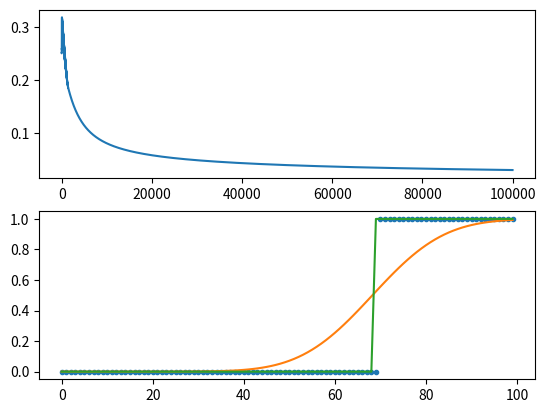

Recreate this plot in Python.
#!/usr/bin/python2

# probit model for binary classification
#
# For derivations of the gradient look at:
# https://pdfs.semanticscholar.org/0e3b/1a44588b8f5c3140a8730143319a8063c4b2.pdf
# http://www.yindawei.com/wp-content/uploads/2012/11/probitRegression.pdf

import numpy as np
import matplotlib.pyplot as plt
from scipy.stats import norm

# Stochastic ascent - does not seem to work
def StochasticAscent(y, x, alpha, iterations):
    m = x.shape[1]
    n = x.shape[0]
    theta = np.zeros(m)
    Xtran = x.transpose()
    cost = np.zeros(x.shape[0]*iterations+1)

    count = 0

    for j in range(0, iterations):

        for i in range(0, x.shape[0]):
            linear = np.dot(theta, Xtran[:,i])
            pdf = norm.pdf(linear)
            cdf = norm.cdf(linear)
            f1 = pdf/cdf
            f2 = pdf/(1-cdf)

            cost[count] = np.sum((y[i] - cdf)**2)/n

            gradient = (y[i]*f1) - (1-y[i])*f2

            theta = theta + alpha * gradient/n

            count += 1

    return cost, theta

# Batch ascent - does seem to work quite well
def BatchAscent(y, x, alpha, iterations):
    m = x.shape[1]
    n = x.shape[0]
    theta = np.zeros([m, 1])
    xtrans = x.transpose()
    cost = np.zeros(iterations)

    for i in range(0, iterations):
        linear = np.dot(x, theta)
        pdf = norm.pdf(linear)
        cdf = norm.cdf(linear)
        f1 = np.divide(pdf, cdf)
        f2 = np.divide(pdf, (1-cdf))
        loss = y - cdf
        cost[i] = np.sum(loss**2)/n

        gradient = np.dot(xtrans, np.multiply(y, f1) - np.multiply(1-y, f2))

        theta = theta + alpha * gradient/n

    return cost, theta


# Test binary regression
xx = np.ones([100, 2])
xx[:, 1] = range(0, 100)
yy = np.zeros([100, 1])
yy[70:] = 1

c, t = BatchAscent(yy, xx, 0.001, 100000)

f, axarr = plt.subplots(2, sharex=False)
axarr[0].plot(c)

axarr[1].plot(xx[:, 1], yy, '.')
axarr[1].plot(xx[:, 1], norm.cdf(np.dot(xx, t)), '-')
axarr[1].plot(xx[:, 1], norm.cdf(np.dot(xx, t)) >= 0.5, '-')

plt.show()
